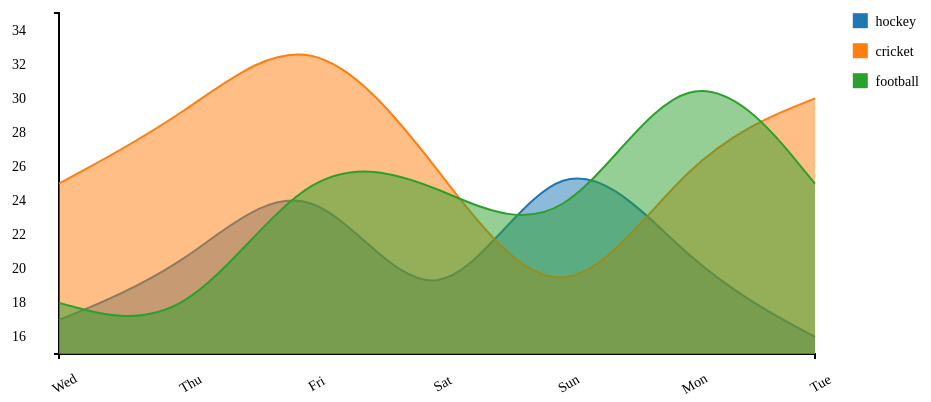
D3 v3 page, settled after 360 driven frames (6 s of simulated time); the page loaded 1 data file(s).


// ── js/simpleMultiArea.js
var divWidth = 960, divHeight = 400;

var margin = {top: divWidth*0.02, right: divWidth*0.15, bottom: divHeight*0.1, left: divHeight*0.15},
  width = divWidth - margin.left - margin.right,
  height = divHeight - margin.top - margin.bottom;

var xScale = d3.time.scale()
  .range([0, width]);

var yScale = d3.scale.linear()
  .range([height, 0]);

var color = d3.scale.category10();
var color2 = d3.scale.category10();

var parseDate = d3.time.format("%d-%m-%Y").parse;

var xAxis = d3.svg.axis()
  .scale(xScale)
  .orient("bottom")
  .tickFormat(d3.time.format("%a"))
  .ticks(7)
  .tickSize(0)
  .outerTickSize(5);

var yAxis = d3.svg.axis()
  .scale(yScale)
  .orient("left")
  .tickSize(0)
  .outerTickSize(5);

var line = d3.svg.line()
  .interpolate("basis")
  .x(function(d) { return xScale(d.timescope); })
  .y(function(d) { return yScale(d.response); });

var area = d3.svg.area()
  .interpolate("basis")
  .x(function(d) { return xScale(d.timescope); })
  .y0(height)
  .y1(function(d) { return yScale(d.response); });

d3.json("data/simpleMultiArea.json", function(error, data) {

  data.forEach(function(d) {
    d.timescope = parseDate(d.timescope);
  });

  var filterData = d3.keys(data[0]).filter(function(key) { return key !== "timescope"; });

  var dataset = filterData.map(function(name) {
    return {name: name, values: data.map(function(d) { return {timescope: d.timescope, response: +d[name]}; })};
  });

  xScale.domain(d3.extent(data, function(d) { return d.timescope; }));
  yScale.domain([d3.min(dataset, function(d) { return d3.min(d.values, function(d) { return d.response; }); }),
  d3.max(dataset, function(d) { return d3.max(d.values, function(d) { return d.response; }); })])
  createChart(dataset);
});

function createChart(dataset) {
  var svgContainer = d3.select("body").append("svg")
    .attr("width", width + margin.left + margin.right)
    .attr("height", height + margin.top + margin.bottom)
    .append("g")
    .attr("transform", "translate(" + margin.left + "," + margin.top + ")");

  var x_axis = svgContainer.append("g")
    .attr("class", "x axis")
    .attr("transform", "translate(0," + height + ")")
    .call(xAxis);

  x_axis.selectAll("text")
    .attr("transform", "rotate(330) translate(-10," + margin.bottom*0.5 + ")")

  var y_axis = svgContainer.append("g")
    .attr("class", "y axis")
    .call(yAxis);

  y_axis.selectAll("text")
    .attr("transform", "translate("+ (-margin.left*0.05) + "0)")

  var chart = svgContainer.selectAll(".chart")
    .data(dataset)
    .enter().append("g")
    .attr("class", "chart");

  chart.append("path")
    .attr("class", "line")
    .attr("d", function(d) { return line(d.values); })
    .style("stroke", function(d) { return color(d.name); });

  chart.append("path")
    .attr("class", "area")
    .attr("d", function(d) { return area(d.values); })
    .style("fill", function(d, i) { return color(d.name); });

  var legend = svgContainer.selectAll(".legend")
    .data(dataset)
    .enter().append("g")
    .attr("class", "legend")
    .attr("transform", function(d, i) { return "translate(0," + i * 30 + ")"; });

  legend.append("rect")
    .attr("x", width*1.05)
    .attr("width", 15)
    .attr("height", 15)
    .style("fill", function(d, i) { return color2(i); });

  legend.append("text")
    .attr("x", width*1.08)
    .attr("y", 8)
    .attr("dy", ".35em")
    .text(function(d) { return d.name; });
}

### data: data/simpleMultiArea.json
[
 {
  "timescope": "02-09-2015",
  "hockey": 17,
  "cricket": 25,
  "football": 18
 },
 {
  "timescope": "03-09-2015",
  "hockey": 20,
  "cricket": 29,
  "football": 16
 },
 {
  "timescope": "04-09-2015",
  "hockey": 27,
  "cricket": 35,
  "football": 27
 },
 {
  "timescope": "05-09-2015",
  "hockey": 15,
  "cricket": 26,
  "football": 25
 },
 {
  "timescope": "06-09-2015",
  "hockey": 29,
  "cricket": 16,
  "football": 21
 },
 {
  "timescope": "07-09-2015",
  "hockey": 20,
  "cricket": 27,
  "football": 34
 },
 {
  "timescope": "08-09-2015",
  "hockey": 16,
  "cricket": 30,
  "football": 25
 }
]